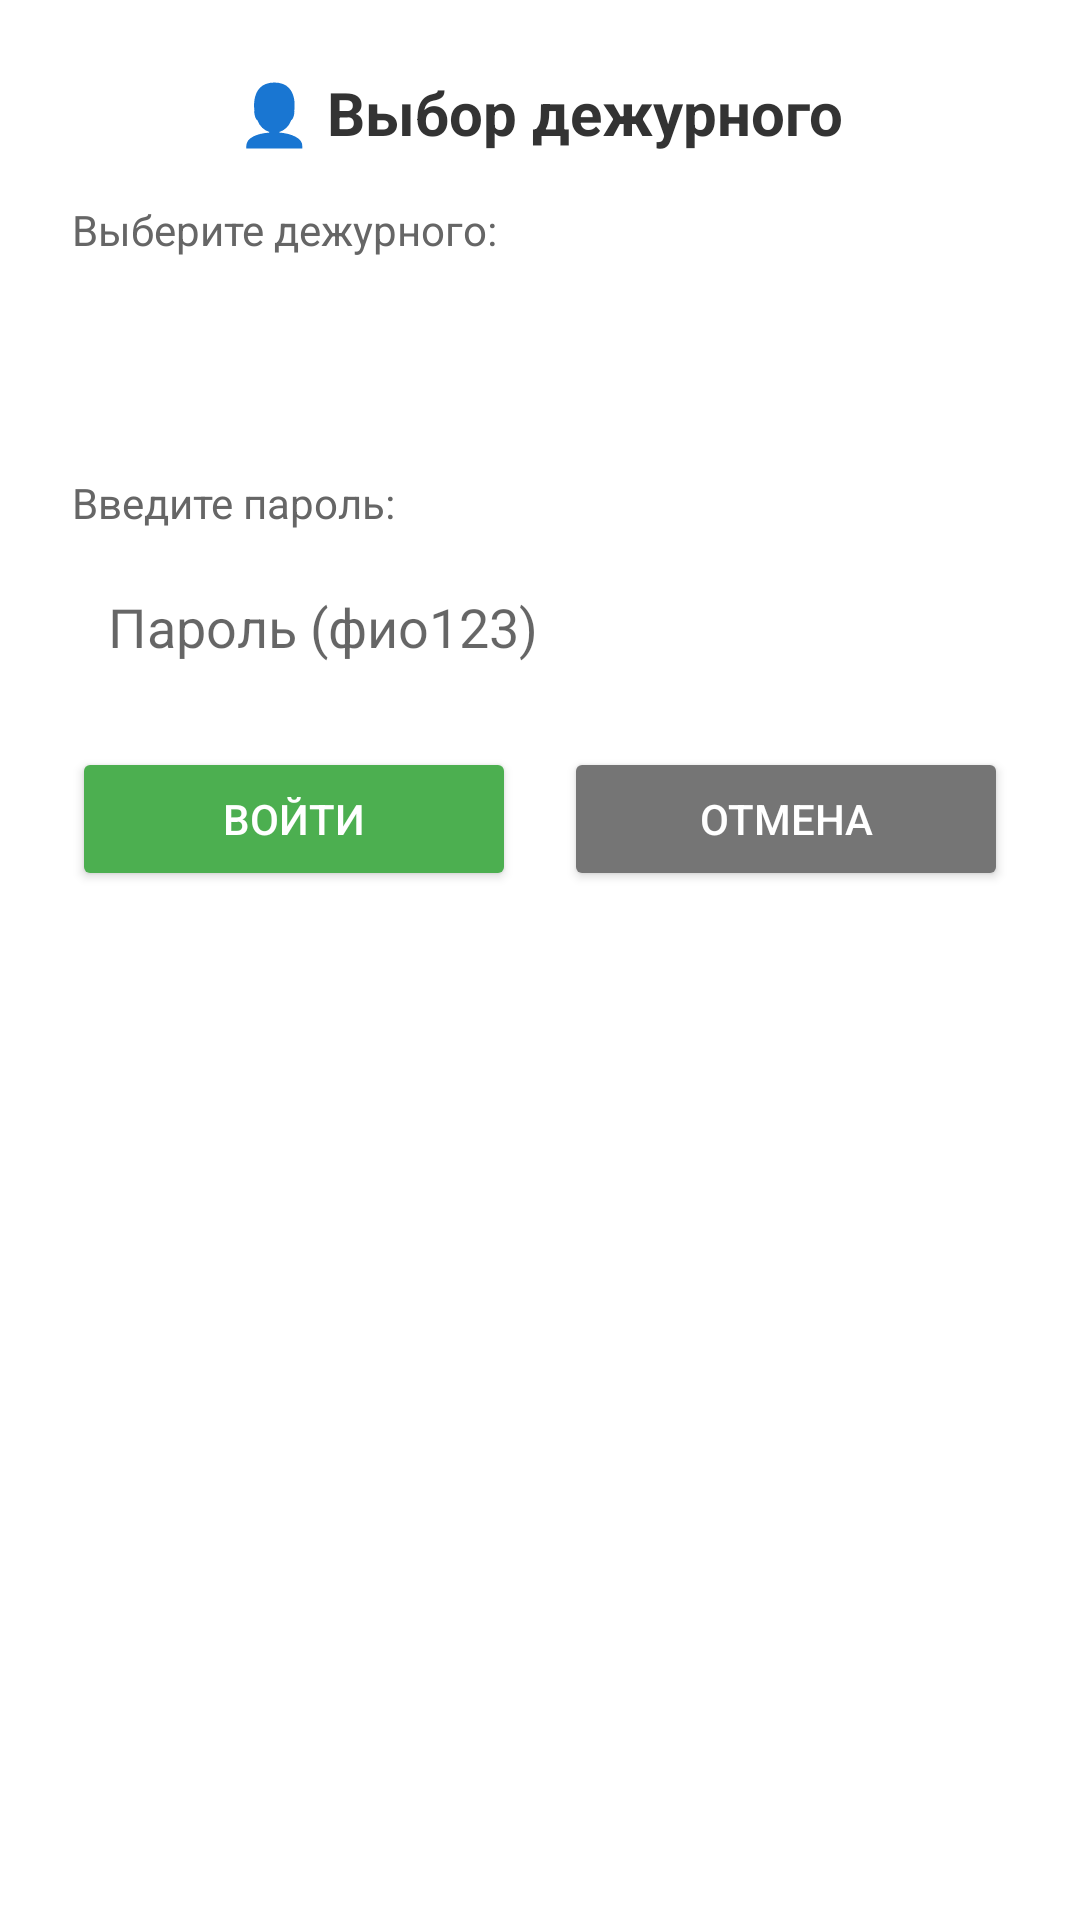

Here is an Android app screen rendered from its layout file. Give the layout XML and the strings, colors and styles it references.
<!-- AndroidManifest.xml: application theme Theme.Ps_inspection.NoActionBar -->
<!-- res/layout/dialog_user_selection_with_password.xml -->
<?xml version="1.0" encoding="utf-8"?>
<LinearLayout xmlns:android="http://schemas.android.com/apk/res/android"
    android:layout_width="match_parent"
    android:layout_height="wrap_content"
    android:orientation="vertical"
    android:padding="24dp"
    android:background="#FFFFFF">

    <TextView
        android:layout_width="match_parent"
        android:layout_height="wrap_content"
        android:text="👤 Выбор дежурного"
        android:textSize="20sp"
        android:textStyle="bold"
        android:textColor="#333333"
        android:gravity="center"
        android:layout_marginBottom="16dp" />

    <TextView
        android:layout_width="match_parent"
        android:layout_height="wrap_content"
        android:text="Выберите дежурного:"
        android:textSize="14sp"
        android:textColor="#666666"
        android:layout_marginBottom="8dp" />

    <Spinner
        android:id="@+id/spinnerUser"
        android:layout_width="match_parent"
        android:layout_height="48dp"
        android:background="@drawable/bg_spinner"
        android:layout_marginBottom="16dp" />

    <TextView
        android:layout_width="match_parent"
        android:layout_height="wrap_content"
        android:text="Введите пароль:"
        android:textSize="14sp"
        android:textColor="#666666"
        android:layout_marginBottom="8dp" />

    <EditText
        android:id="@+id/etPassword"
        android:layout_width="match_parent"
        android:layout_height="48dp"
        android:hint="Пароль (фио123)"
        android:inputType="textPassword"
        android:background="@drawable/bg_edittext"
        android:padding="12dp"
        android:layout_marginBottom="16dp" />

    <TextView
        android:id="@+id/tvError"
        android:layout_width="match_parent"
        android:layout_height="wrap_content"
        android:text=""
        android:textColor="#E53935"
        android:textSize="12sp"
        android:gravity="center"
        android:layout_marginBottom="16dp"
        android:visibility="gone" />

    <LinearLayout
        android:layout_width="match_parent"
        android:layout_height="wrap_content"
        android:orientation="horizontal">

        <Button
            android:id="@+id/btnConfirm"
            android:layout_width="0dp"
            android:layout_height="48dp"
            android:layout_weight="1"
            android:layout_marginEnd="8dp"
            android:text="Войти"
            android:textColor="#FFFFFF"
            android:backgroundTint="#4CAF50" />

        <Button
            android:id="@+id/btnCancel"
            android:layout_width="0dp"
            android:layout_height="48dp"
            android:layout_weight="1"
            android:layout_marginStart="8dp"
            android:text="Отмена"
            android:textColor="#FFFFFF"
            android:backgroundTint="#757575" />
    </LinearLayout>

</LinearLayout>
<!-- resources referenced by this layout -->
<resources>
  <style name="Theme.Ps_inspection.NoActionBar" parent="Theme.MaterialComponents.DayNight.NoActionBar">
          <item name="colorPrimary">@color/purple_500</item>
          <item name="colorPrimaryVariant">@color/purple_700</item>
          <item name="colorOnPrimary">@color/white</item>
          <item name="colorSecondary">@color/teal_200</item>
          <item name="colorSecondaryVariant">@color/teal_700</item>
          <item name="colorOnSecondary">@color/black</item>
          <item name="android:statusBarColor">#1E293B</item>
          <item name="android:windowLightStatusBar">false</item>
          <item name="android:windowTranslucentStatus">false</item>
      </style>
  <color name="purple_500">#FF6200EE</color>
  <color name="purple_700">#FF3700B3</color>
  <color name="white">#FFFFFFFF</color>
  <color name="teal_200">#FF03DAC5</color>
  <color name="teal_700">#FF018786</color>
  <color name="black">#FF000000</color>
</resources>
